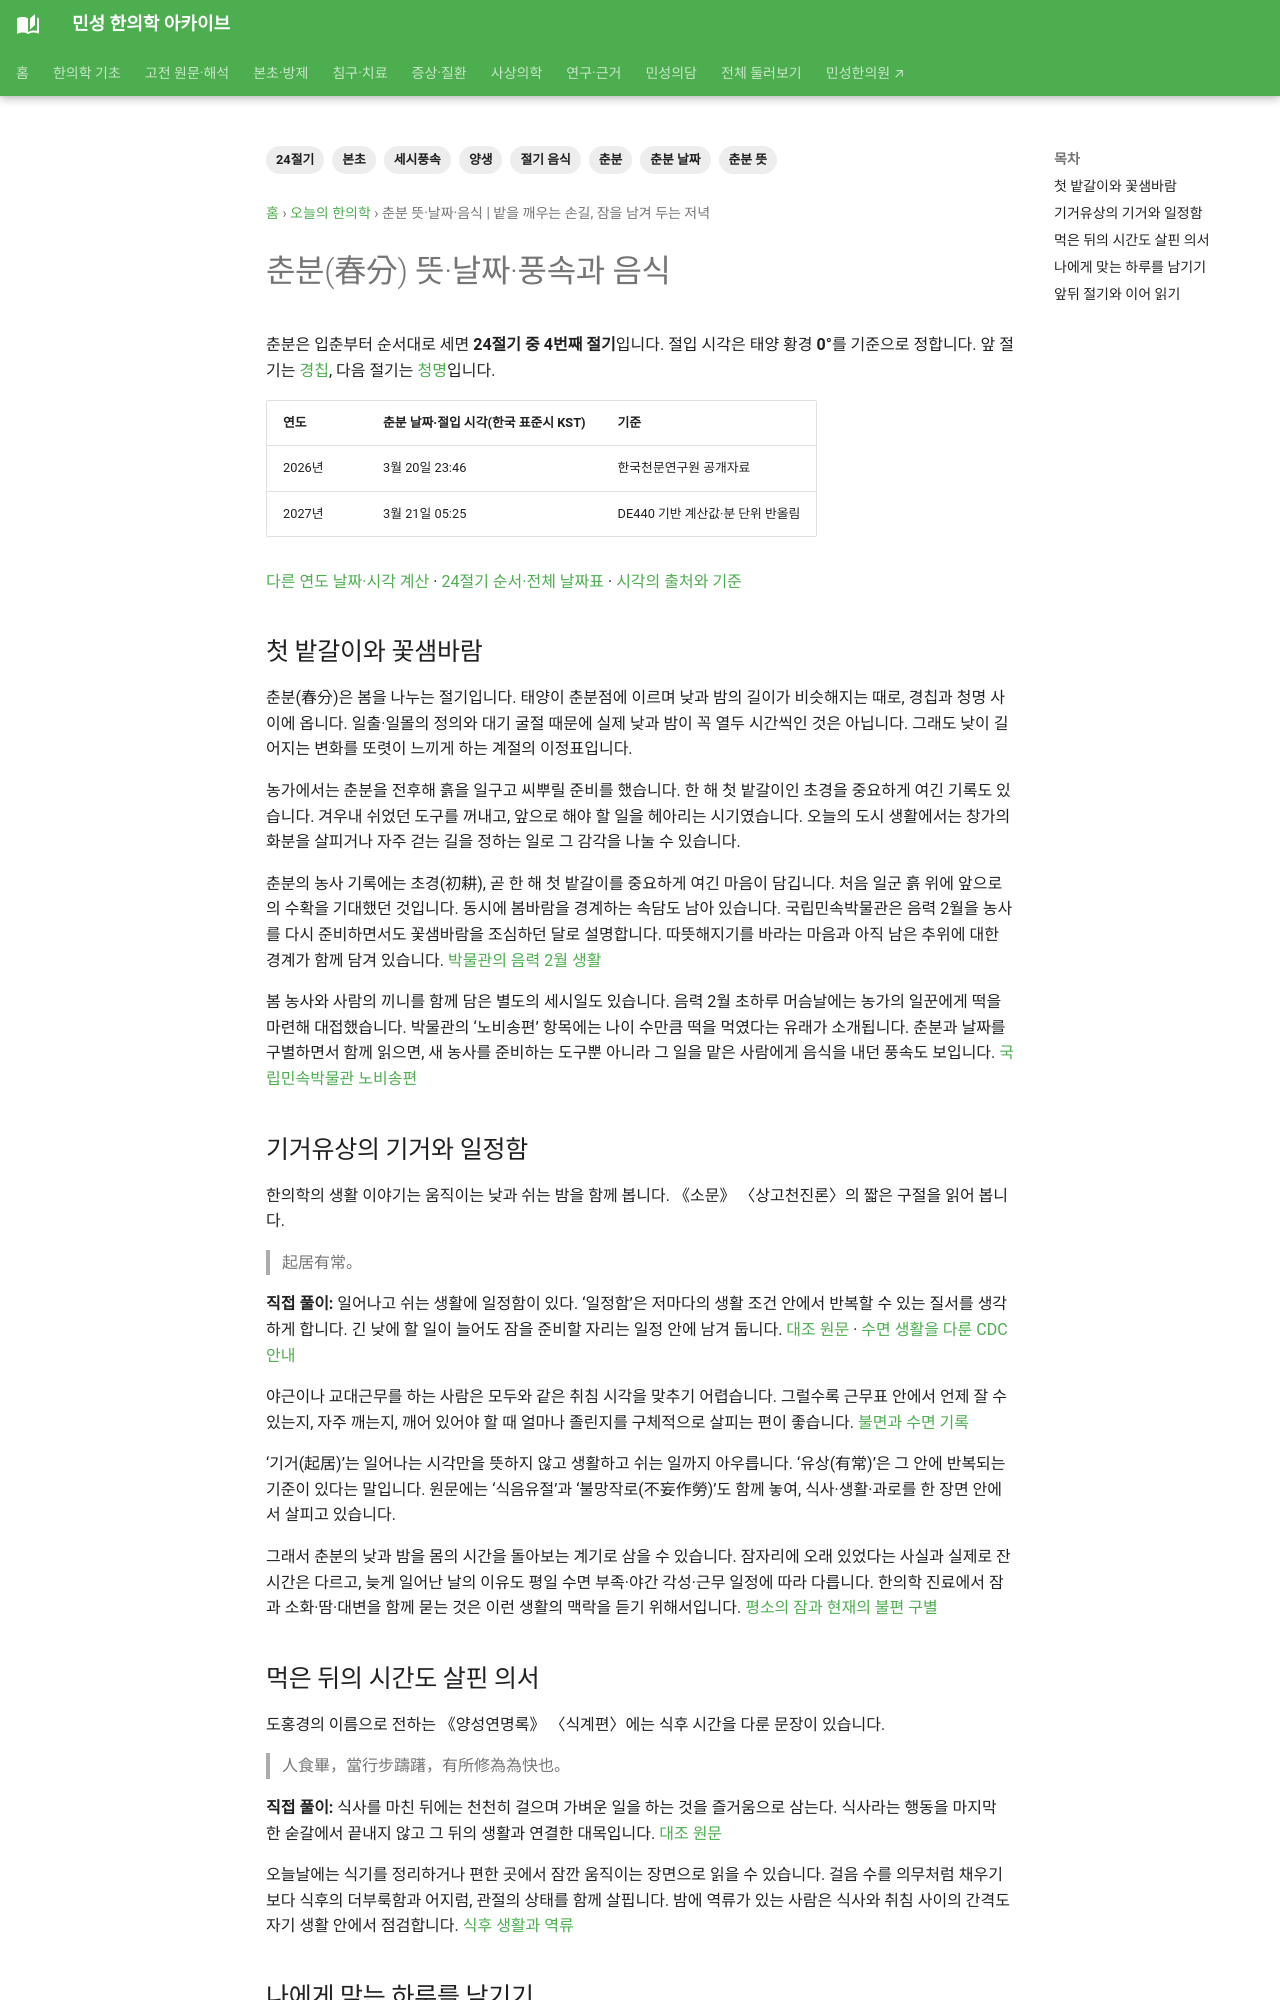

repository: joowon1111/minseong-korean-medicine-wiki · page: daily-korean-medicine/solar-terms/chunbun/index.html · generator: mkdocs

---
title: 춘분 뜻·날짜·음식 | 밭을 깨우는 손길, 잠을 남겨 두는 저녁
description: 춘분(春分)의 뜻과 2026·2027년 날짜·절입 시각, 풍속과 음식을 알아봅니다. 밭을 깨우는 손길, 잠을 남겨 두는 저녁 이야기를 본초·고전 원문과 함께 읽습니다.
tags: [24절기, 춘분, 춘분 뜻, 춘분 날짜, 절기 음식, 세시풍속, 본초, 양생]
---
# 춘분(春分) 뜻·날짜·풍속과 음식 {#chunbun}

춘분은 입춘부터 순서대로 세면 **24절기 중 4번째 절기**입니다. 절입 시각은 태양 황경 **0°**를 기준으로 정합니다. 앞 절기는 [경칩](gyeongchip.md), 다음 절기는 [청명](cheongmyeong.md)입니다.

| 연도 | 춘분 날짜·절입 시각(한국 표준시 KST) | 기준 |
|---|---|---|
| 2026년 | 3월 20일 23:46 | 한국천문연구원 공개자료 |
| 2027년 | 3월 21일 05:25 | DE440 기반 계산값·분 단위 반올림 |

[다른 연도 날짜·시각 계산](../solar-terms.md#solar-calculator) · [24절기 순서·전체 날짜표](../solar-terms.md) · [시각의 출처와 기준](../solar-terms.md#annual-time)

<!-- solar-story:start -->
## 첫 밭갈이와 꽃샘바람

춘분(春分)은 봄을 나누는 절기입니다. 태양이 춘분점에 이르며 낮과 밤의 길이가 비슷해지는 때로, 경칩과 청명 사이에 옵니다. 일출·일몰의 정의와 대기 굴절 때문에 실제 낮과 밤이 꼭 열두 시간씩인 것은 아닙니다. 그래도 낮이 길어지는 변화를 또렷이 느끼게 하는 계절의 이정표입니다.

농가에서는 춘분을 전후해 흙을 일구고 씨뿌릴 준비를 했습니다. 한 해 첫 밭갈이인 초경을 중요하게 여긴 기록도 있습니다. 겨우내 쉬었던 도구를 꺼내고, 앞으로 해야 할 일을 헤아리는 시기였습니다. 오늘의 도시 생활에서는 창가의 화분을 살피거나 자주 걷는 길을 정하는 일로 그 감각을 나눌 수 있습니다.

춘분의 농사 기록에는 초경(初耕), 곧 한 해 첫 밭갈이를 중요하게 여긴 마음이 담깁니다. 처음 일군 흙 위에 앞으로의 수확을 기대했던 것입니다. 동시에 봄바람을 경계하는 속담도 남아 있습니다. 국립민속박물관은 음력 2월을 농사를 다시 준비하면서도 꽃샘바람을 조심하던 달로 설명합니다. 따뜻해지기를 바라는 마음과 아직 남은 추위에 대한 경계가 함께 담겨 있습니다. [박물관의 음력 2월 생활](https://nfm.go.kr/kids/elecontents/view.do?topic=156)

봄 농사와 사람의 끼니를 함께 담은 별도의 세시일도 있습니다. 음력 2월 초하루 머슴날에는 농가의 일꾼에게 떡을 마련해 대접했습니다. 박물관의 ‘노비송편’ 항목에는 나이 수만큼 떡을 먹였다는 유래가 소개됩니다. 춘분과 날짜를 구별하면서 함께 읽으면, 새 농사를 준비하는 도구뿐 아니라 그 일을 맡은 사람에게 음식을 내던 풍속도 보입니다. [국립민속박물관 노비송편](https://folkency.nfm.go.kr/topic/노비송편)

## 기거유상의 기거와 일정함

한의학의 생활 이야기는 움직이는 낮과 쉬는 밤을 함께 봅니다. 《소문》 〈상고천진론〉의 짧은 구절을 읽어 봅니다.

> 起居有常。

**직접 풀이:** 일어나고 쉬는 생활에 일정함이 있다. ‘일정함’은 저마다의 생활 조건 안에서 반복할 수 있는 질서를 생각하게 합니다. 긴 낮에 할 일이 늘어도 잠을 준비할 자리는 일정 안에 남겨 둡니다. [대조 원문](https://zh.wikisource.org/wiki/黃帝內經/素問第一卷) · [수면 생활을 다룬 CDC 안내](https://www.cdc.gov/sleep/about/index.html)

야근이나 교대근무를 하는 사람은 모두와 같은 취침 시각을 맞추기 어렵습니다. 그럴수록 근무표 안에서 언제 잘 수 있는지, 자주 깨는지, 깨어 있어야 할 때 얼마나 졸린지를 구체적으로 살피는 편이 좋습니다. [불면과 수면 기록](../../conditions/insomnia.md)

‘기거(起居)’는 일어나는 시각만을 뜻하지 않고 생활하고 쉬는 일까지 아우릅니다. ‘유상(有常)’은 그 안에 반복되는 기준이 있다는 말입니다. 원문에는 ‘식음유절’과 ‘불망작로(不妄作勞)’도 함께 놓여, 식사·생활·과로를 한 장면 안에서 살피고 있습니다.

그래서 춘분의 낮과 밤을 몸의 시간을 돌아보는 계기로 삼을 수 있습니다. 잠자리에 오래 있었다는 사실과 실제로 잔 시간은 다르고, 늦게 일어난 날의 이유도 평일 수면 부족·야간 각성·근무 일정에 따라 다릅니다. 한의학 진료에서 잠과 소화·땀·대변을 함께 묻는 것은 이런 생활의 맥락을 듣기 위해서입니다. [평소의 잠과 현재의 불편 구별](../../sasang-original-symptoms/sleep.md)
